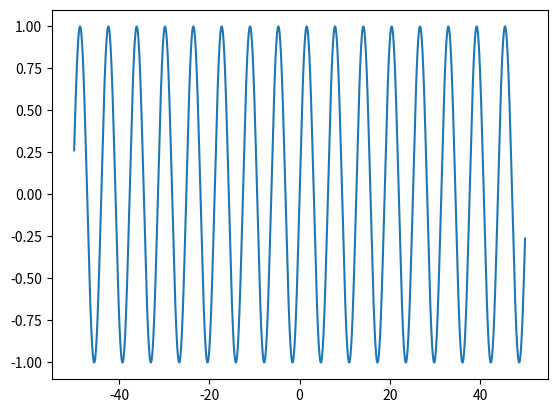
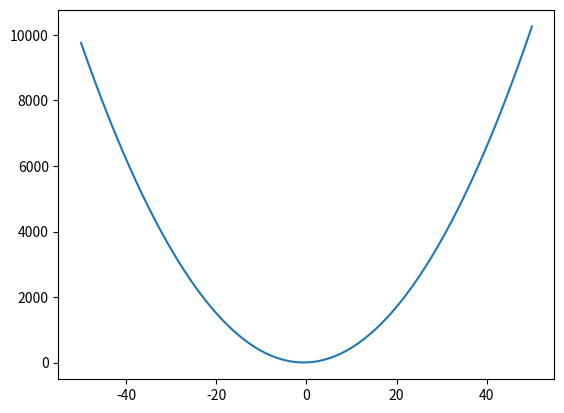
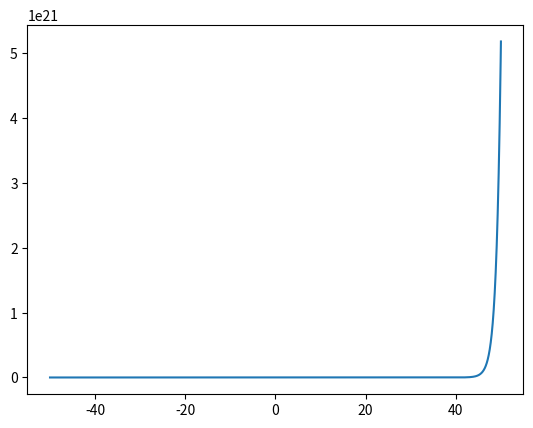

Source code (Python) for these figures, in order:
import matplotlib.pyplot as plt   # 导入模块 matplotlib.pyplot，并简写成 plt 
import numpy as np                # 导入模块 numpy，并简写成 np

x = np.linspace(-50, 50, 5000)
y = np.sin(x)

y1 = 4*x**2 + 5*x + 6    #二次函数
y2 = np.exp(x)     #指数



plt.plot(x, y)

plt.figure()
plt.plot(x, y1)

plt.figure()
plt.plot(x, y2)






plt.show()
